Run: headless pygame with SDL's dummy video driver; simulated clock (each Clock.tick advances the game by its frame time, no real sleeping); random seed 0; keys injected as events and as key.get_pressed() state; no mouse input.
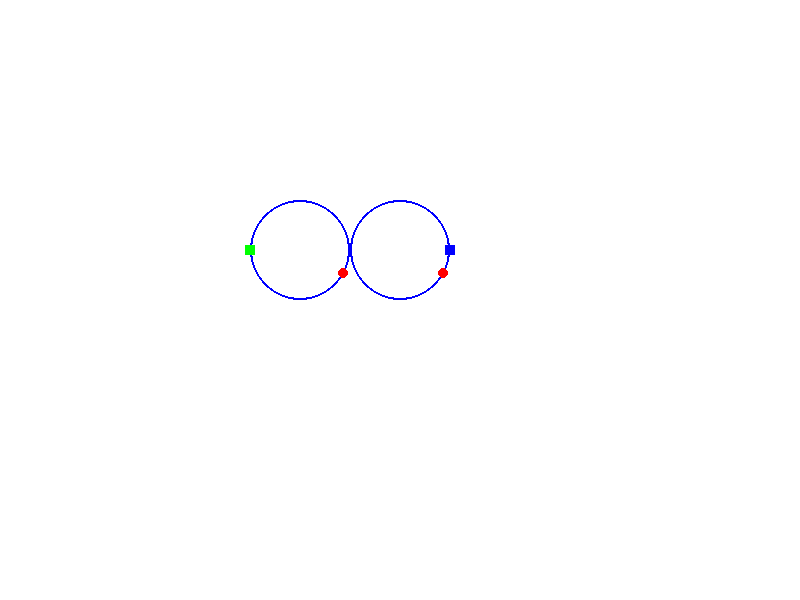
Frame 1 of 4 · flips 1–60 · no input
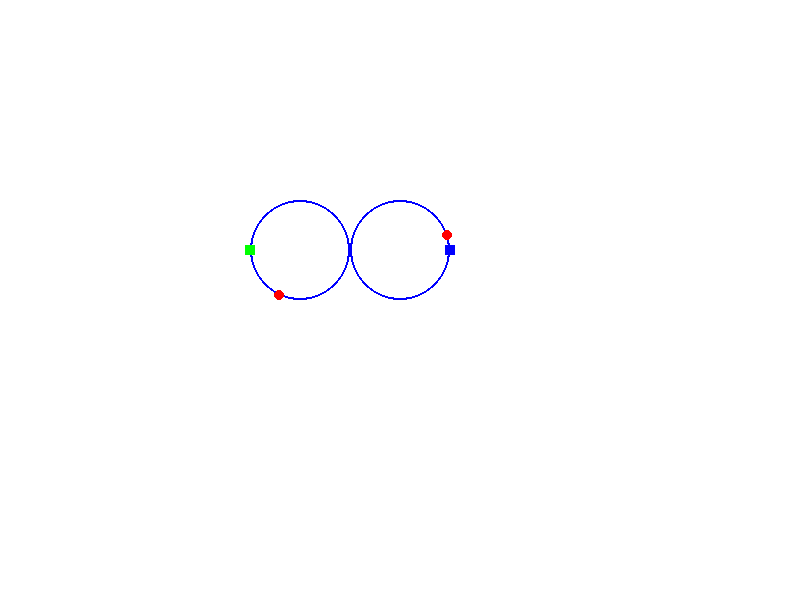
Frame 2 of 4 · flips 61–180 · tapped SPACE, RETURN · held RIGHT (→), D
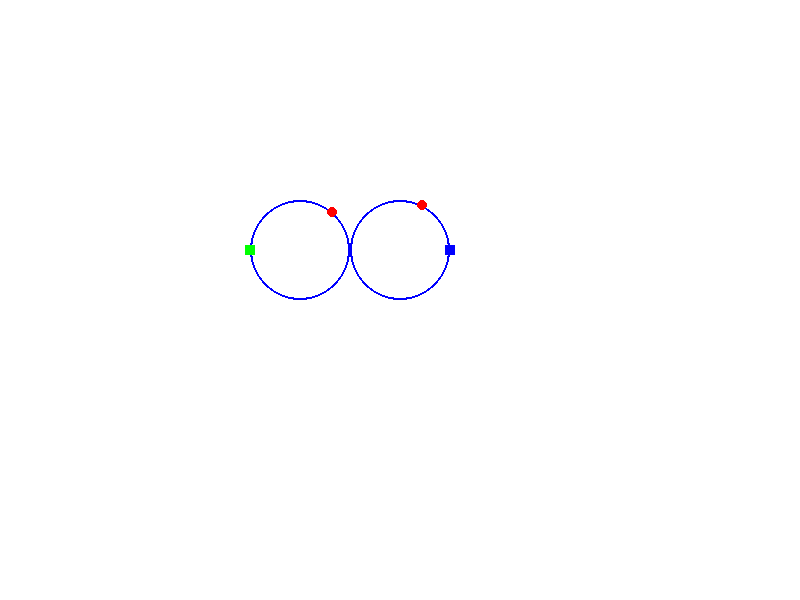
Frame 3 of 4 · flips 181–300 · held DOWN (↓), S
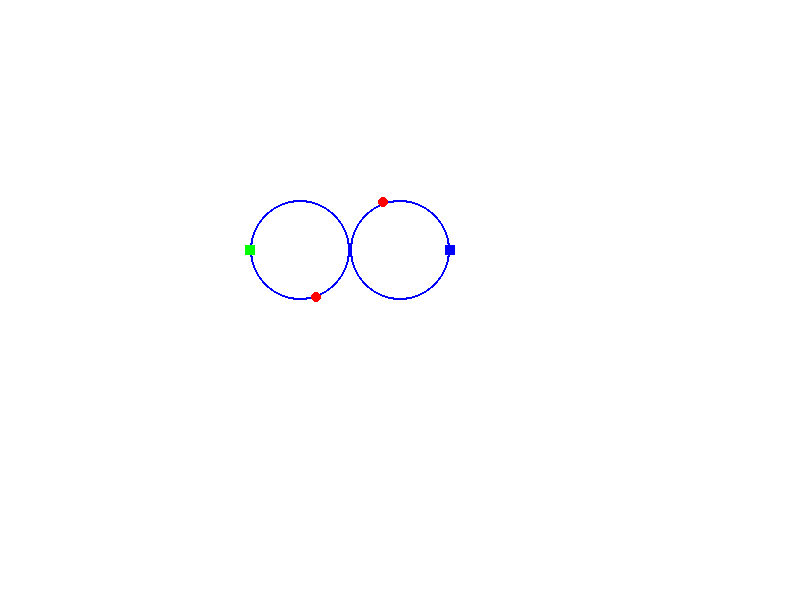
Frame 4 of 4 · flips 301–420 · held LEFT (←), A, UP (↑), W

The pygame program that drew these frames:

import pygame
import math

def get_robot_position(index):
    x = robots[index].center_x + robots[index].radius * math.cos(robots[index].angle)
    y = robots[index].center_y + robots[index].radius * math.sin(robots[index].angle)
    return x, y 

# initialization
pygame.init()

# display set up
SCREEN_WIDTH, SCREEN_HEIGHT = 800, 600
screen = pygame.display.set_mode((SCREEN_WIDTH, SCREEN_HEIGHT))
pygame.display.set_caption("Periodic Communication System")

# colors
WHITE = (255, 255, 255)
BLACK = (0, 0, 0)
RED = (255, 0, 0)
GREEN = (0, 255, 0)
BLUE = (0, 0, 255)

class Robot:
    def __init__(
            self,
            center_x,
            center_y,
            radius,
            angle,
            angular_velocity,
            rendezvous,
            ):
        self.center_x = center_x
        self.center_y = center_y
        self.radius = radius
        self.angle = angle
        self.angular_velocity = angular_velocity
        self.rendezvous = rendezvous
        self.previous_angle = None

# robot properties
robot_radius = 5
robot_max_velocity = 0.2

robot_num = 2
robots = []
# robot 0
robots.append(Robot(
    center_x = 300,
    center_y = 250,
    radius = 50,
    angle = 1.0,
    angular_velocity = 0.1,
    rendezvous = [[0, 1]]))
# robot 1
robots.append(Robot(
    center_x = 400,
    center_y = 250,
    radius = 50,
    angle = 1.0,
    angular_velocity = 0.1,
    rendezvous = [[float("{:.3f}".format(math.pi)), 0]]))

# packet properties
src_id = 0
dest_id = 1
src_angle = 3.14
dest_angle = 0

src_size = 10
dest_size = 10

# game loop
running = True
clock = pygame.time.Clock()

def render_circumference(i):
    pygame.draw.circle(screen, BLUE, (robots[i].center_x, robots[i].center_y), robots[i].radius, 2) 

def render_src():
    src_x = robots[src_id].center_x + robots[src_id].radius * math.cos(src_angle)
    src_y = robots[src_id].center_y + robots[src_id].radius * math.sin(src_angle)
    pygame.draw.rect(screen, GREEN, pygame.Rect(src_x - src_size / 2, src_y - src_size / 2, src_size, src_size))

def render_dest():
    dest_x = robots[dest_id].center_x + robots[dest_id].radius * math.cos(dest_angle)
    dest_y = robots[dest_id].center_y + robots[dest_id].radius * math.sin(dest_angle)
    pygame.draw.rect(screen, BLUE, pygame.Rect(dest_x - dest_size / 2, dest_y - dest_size / 2, dest_size, dest_size))

def render_robot(i):
    x, y = get_robot_position(i)
    pygame.draw.circle(screen, RED, (x, y), robot_radius)

def render():
    for i in range(robot_num):
        render_circumference(i)
        render_src()
        render_dest()
        render_robot(i)


while running: 
    for event in pygame.event.get():
        if event.type == pygame.QUIT:
            running = False

    # clear screen
    screen.fill("white")

    # render objects
    for i in range(robot_num):
        render_circumference(i)
        render_src()
        render_dest()
        render_robot(i)

        # check if they met
        # if (i, robots[i]["angle"]) in rendezvous:
    # action choice
    key = pygame.key.get_pressed()
    if key[pygame.K_a] == True and robots[0].angular_velocity <= robot_max_velocity - 0.01:
        robots[0].angular_velocity += 0.01
    elif key[pygame.K_d] == True and robots[0].angular_velocity >= -robot_max_velocity + 0.01:
        robots[0].angular_velocity -= 0.01
        
    # transition
    for i in range(robot_num):
        robots[i].previous_angle = robots[i].angle
        robots[i].angle += robots[i].angular_velocity
        robots[i].angle = float("{:.3f}".format(robots[i].angle))
    
    # check if the robots met
    current_positions = []
    for i in range(robot_num):
        x, y = get_robot_position(i)
        for _x, _y in current_positions:
            if math.sqrt((x - _x)**2 + (y - _y) **2) <= robot_radius:
                pygame.draw.circle(screen, GREEN, (x, y), robot_radius * 3)
        current_positions.append([x, y]) 
    
    for i in range(robot_num): 
        if robots[i].angle >= math.pi or robots[i].angle <= -math.pi:
            robots[i].angle = -robots[i].angle
        


    pygame.display.update()
    clock.tick(60)

pygame.quit()
